Run: headless pygame with SDL's dummy video driver; simulated clock (each Clock.tick advances the game by its frame time, no real sleeping); random seed 0; keys injected as events and as key.get_pressed() state; no mouse input.
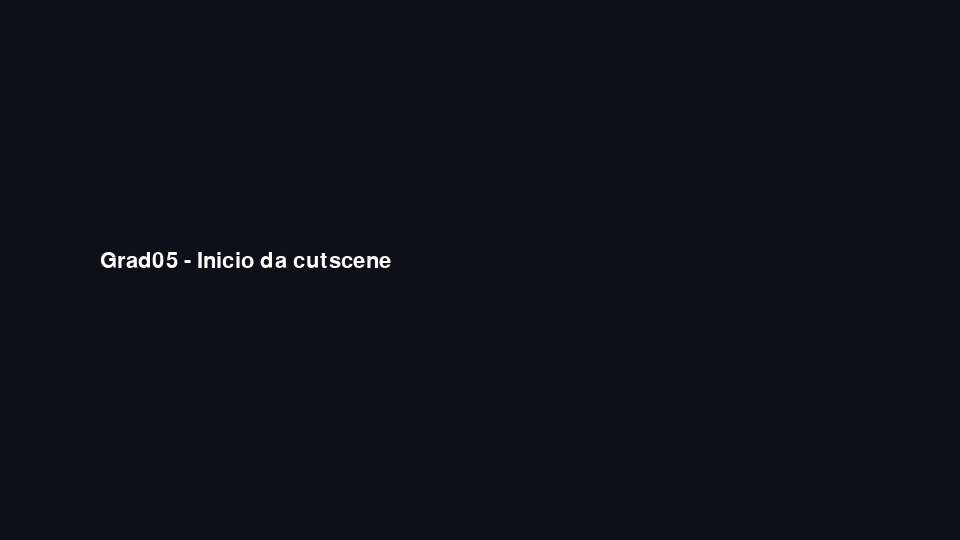
Frame 1 of 4 · flips 1–60 · no input
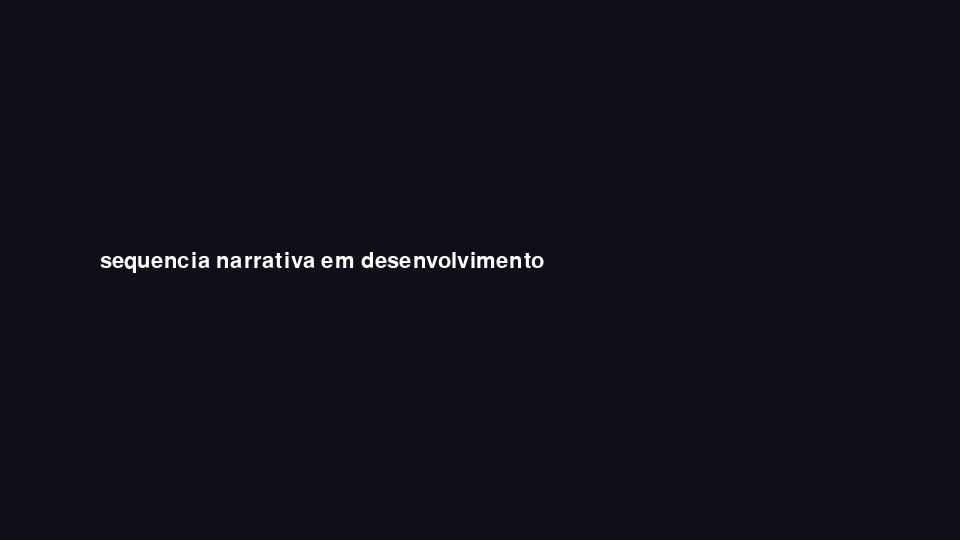
Frame 2 of 4 · flips 61–180 · tapped SPACE, RETURN · held RIGHT (→), D
Frame 3 of 4 · flips 181–300 · held DOWN (↓), S · screen unchanged from frame 2, image omitted
Frame 4 of 4 · flips 301–420 · held LEFT (←), A, UP (↑), W · screen unchanged from frame 3, image omitted

The pygame program that drew these frames:

import pygame

class CutsceneGrad05:
    def __init__(self):
        self.quadros = [
            "Grad05 - Inicio da cutscene",
            "sequencia narrativa em desenvolvimento",
            "Fim da cutscene"
        ]

        self.indice = 0
        self.finalizada = False

    def processar_evento(self, evento):
        if evento.type == pygame.KEYDOWN:
            if evento.key == pygame.K_SPACE:
                if self.indice < len(self.quadros) - 1:
                    self.indice += 1
                else:
                    self.finalizada = True

    def desenhar(self, tela):
        tela.fill((15, 15, 25))

        fonte = pygame.font.Font(None, 32)

        texto = fonte.render(
            self.quadros[self.indice],
            True,
            (255, 255, 255)
        )

        tela.blit(texto, (100, 250))

if __name__ == "__main__":
    pygame.init()

    tela = pygame.display.set_mode((960, 540))
    pygame.display.set_caption("Cutscene - Grad05")

    relogio = pygame.time.Clock()
    cutscene = CutsceneGrad05()

    executando = True

    while executando:
        for evento in pygame.event.get():
            if evento.type == pygame.QUIT:
                executando = False
            else:
                cutscene.processar_evento(evento)

        if cutscene.finalizada:
            executando = False
        else:
            cutscene.desenhar(tela)

        pygame.display.flip()
        relogio.tick(60)

    pygame.quit()
